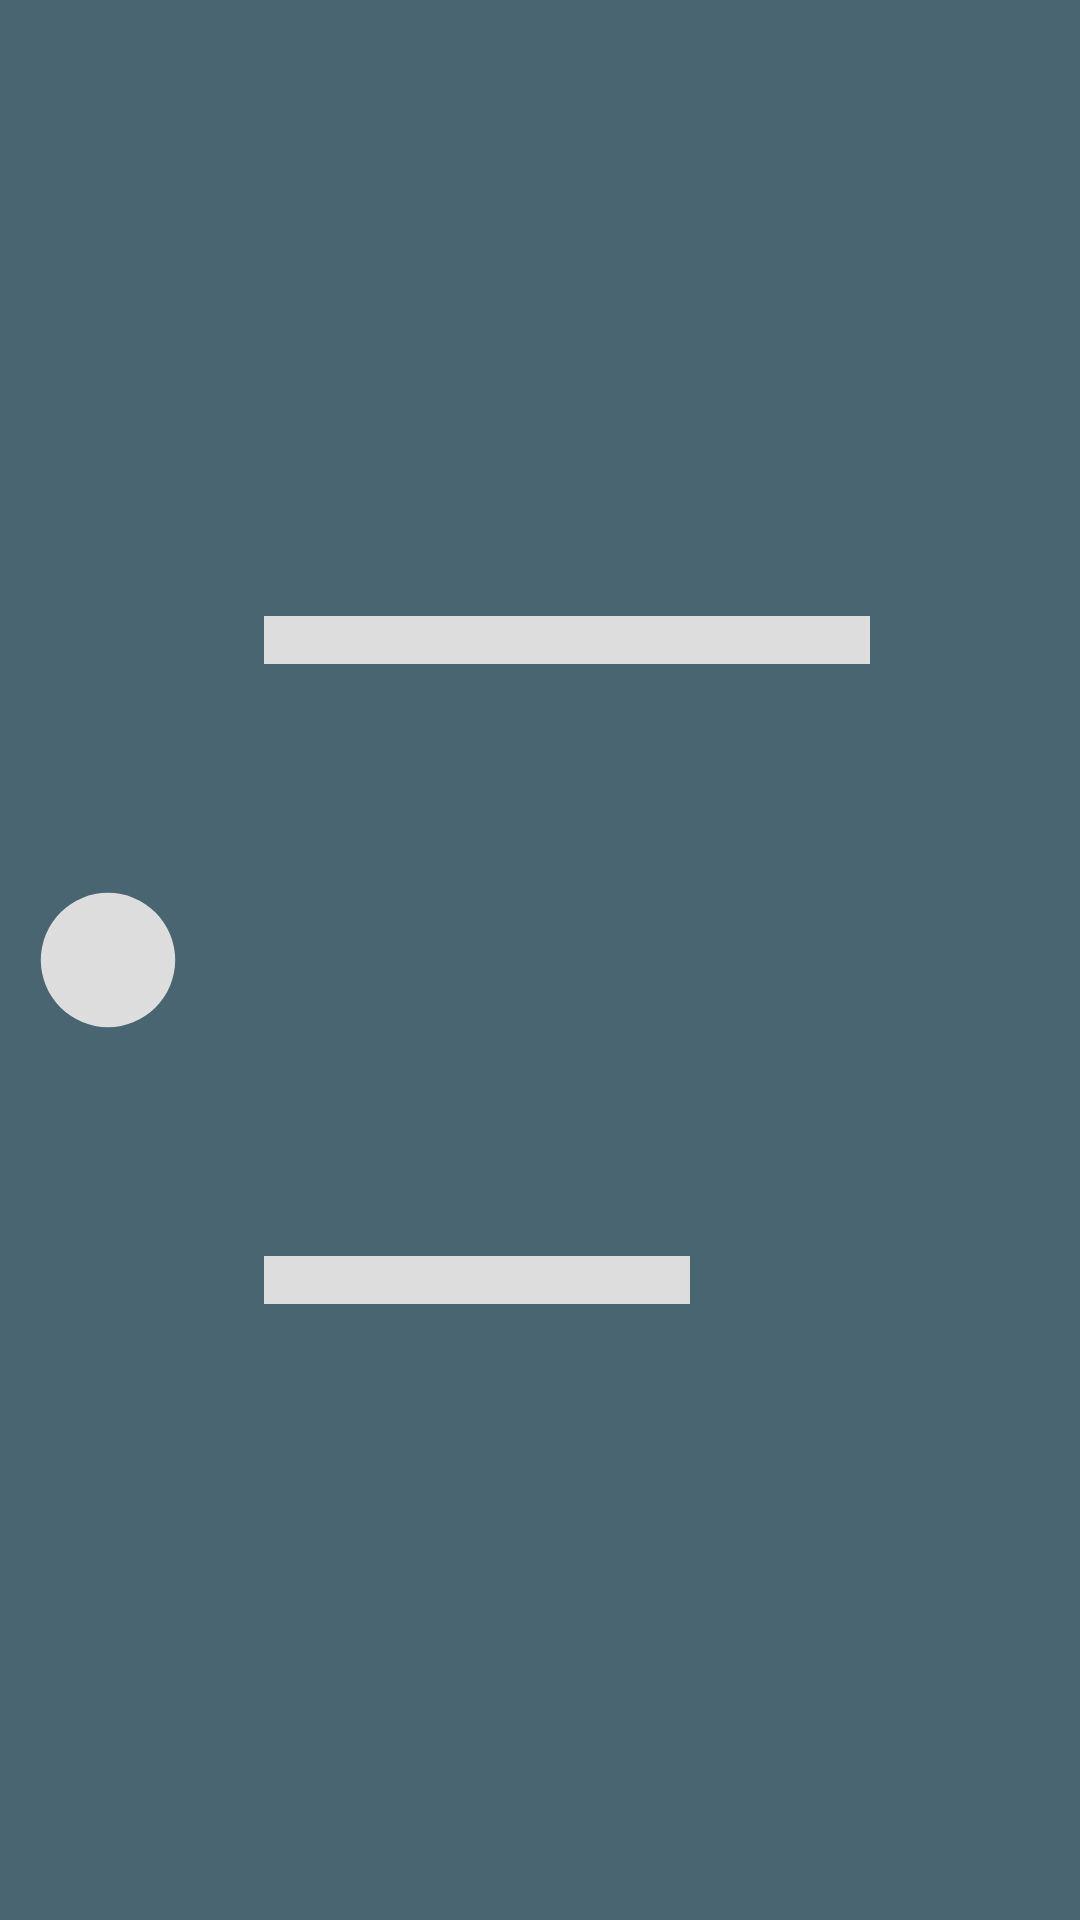

The Android layout XML behind this screen, and the referenced resources:
<!-- AndroidManifest.xml: application theme BuzzMeTheme -->
<!-- res/layout/shimmer_placeholder.xml -->
<?xml version="1.0" encoding="utf-8"?>
<androidx.constraintlayout.widget.ConstraintLayout xmlns:android="http://schemas.android.com/apk/res/android"
    xmlns:app="http://schemas.android.com/apk/res-auto"
    android:layout_width="match_parent"
    android:layout_height="wrap_content"
    android:minHeight="80dp">

    <androidx.constraintlayout.widget.Guideline
        android:id="@+id/placeholder_guideline"
        android:layout_width="wrap_content"
        android:layout_height="wrap_content"
        android:orientation="vertical"
        app:layout_constraintGuide_percent="0.2" />

    <View
        android:id="@+id/placeholder_image"
        android:layout_width="0dp"
        android:layout_height="0dp"
        android:layout_margin="8dp"
        android:background="@drawable/placeholder_image_mask"
        app:layout_constraintBottom_toBottomOf="parent"
        app:layout_constraintDimensionRatio="1:1"
        app:layout_constraintEnd_toEndOf="@id/placeholder_guideline"
        app:layout_constraintStart_toStartOf="parent"
        app:layout_constraintTop_toTopOf="parent" />

    <View
        android:id="@+id/placeholder_text1"
        android:layout_width="0dp"
        android:layout_height="16dp"
        android:layout_marginStart="16dp"
        android:layout_marginTop="16dp"
        android:layout_marginEnd="70dp"
        android:layout_marginBottom="4dp"
        android:background="@color/shimmer_placeholder_background"
        app:layout_constraintBottom_toTopOf="@id/placeholder_text2"
        app:layout_constraintEnd_toEndOf="parent"
        app:layout_constraintStart_toStartOf="@id/placeholder_guideline"
        app:layout_constraintTop_toTopOf="parent" />

    <View
        android:id="@+id/placeholder_text2"
        android:layout_width="0dp"
        android:layout_height="16dp"
        android:layout_marginStart="16dp"
        android:layout_marginTop="4dp"
        android:layout_marginEnd="130dp"
        android:layout_marginBottom="16dp"
        android:background="@color/shimmer_placeholder_background"
        app:layout_constraintBottom_toBottomOf="parent"
        app:layout_constraintEnd_toEndOf="parent"
        app:layout_constraintStart_toStartOf="@id/placeholder_guideline"
        app:layout_constraintTop_toBottomOf="@id/placeholder_text1" />

</androidx.constraintlayout.widget.ConstraintLayout>
<!-- resources referenced by this layout -->
<resources>
  <color name="shimmer_placeholder_background">#dddddd</color>
  <!-- drawable placeholder_image_mask (drawable) -->
  <?xml version="1.0" encoding="utf-8"?>
  <vector xmlns:android="http://schemas.android.com/apk/res/android"
      android:width="10dp"
      android:height="10dp"
      android:viewportWidth="10"
      android:viewportHeight="10">
  
      
      
      
  
      <path
          android:fillColor="@color/shimmer_placeholder_background"
          android:pathData="M 5,1 A 4 4 0 0 0 5,9 M 5,9 A 4 4 0 0 0 5,1 z" />
  
  
  
  </vector>
  <style name="BuzzMeTheme" parent="Theme.MaterialComponents.NoActionBar">
          
          <item name="colorPrimary">@color/colorPrimary</item>
          <item name="colorPrimaryDark">@color/colorPrimaryDark</item>
          <item name="colorAccent">@color/colorAccent</item>
          <item name="android:windowBackground">@color/colorSecondary</item>
      </style>
  <color name="colorPrimary">#344955</color>
  <color name="colorPrimaryDark">#232F34</color>
  <color name="colorAccent">#F9AA33</color>
  <color name="colorSecondary">#4A6572</color>
</resources>
